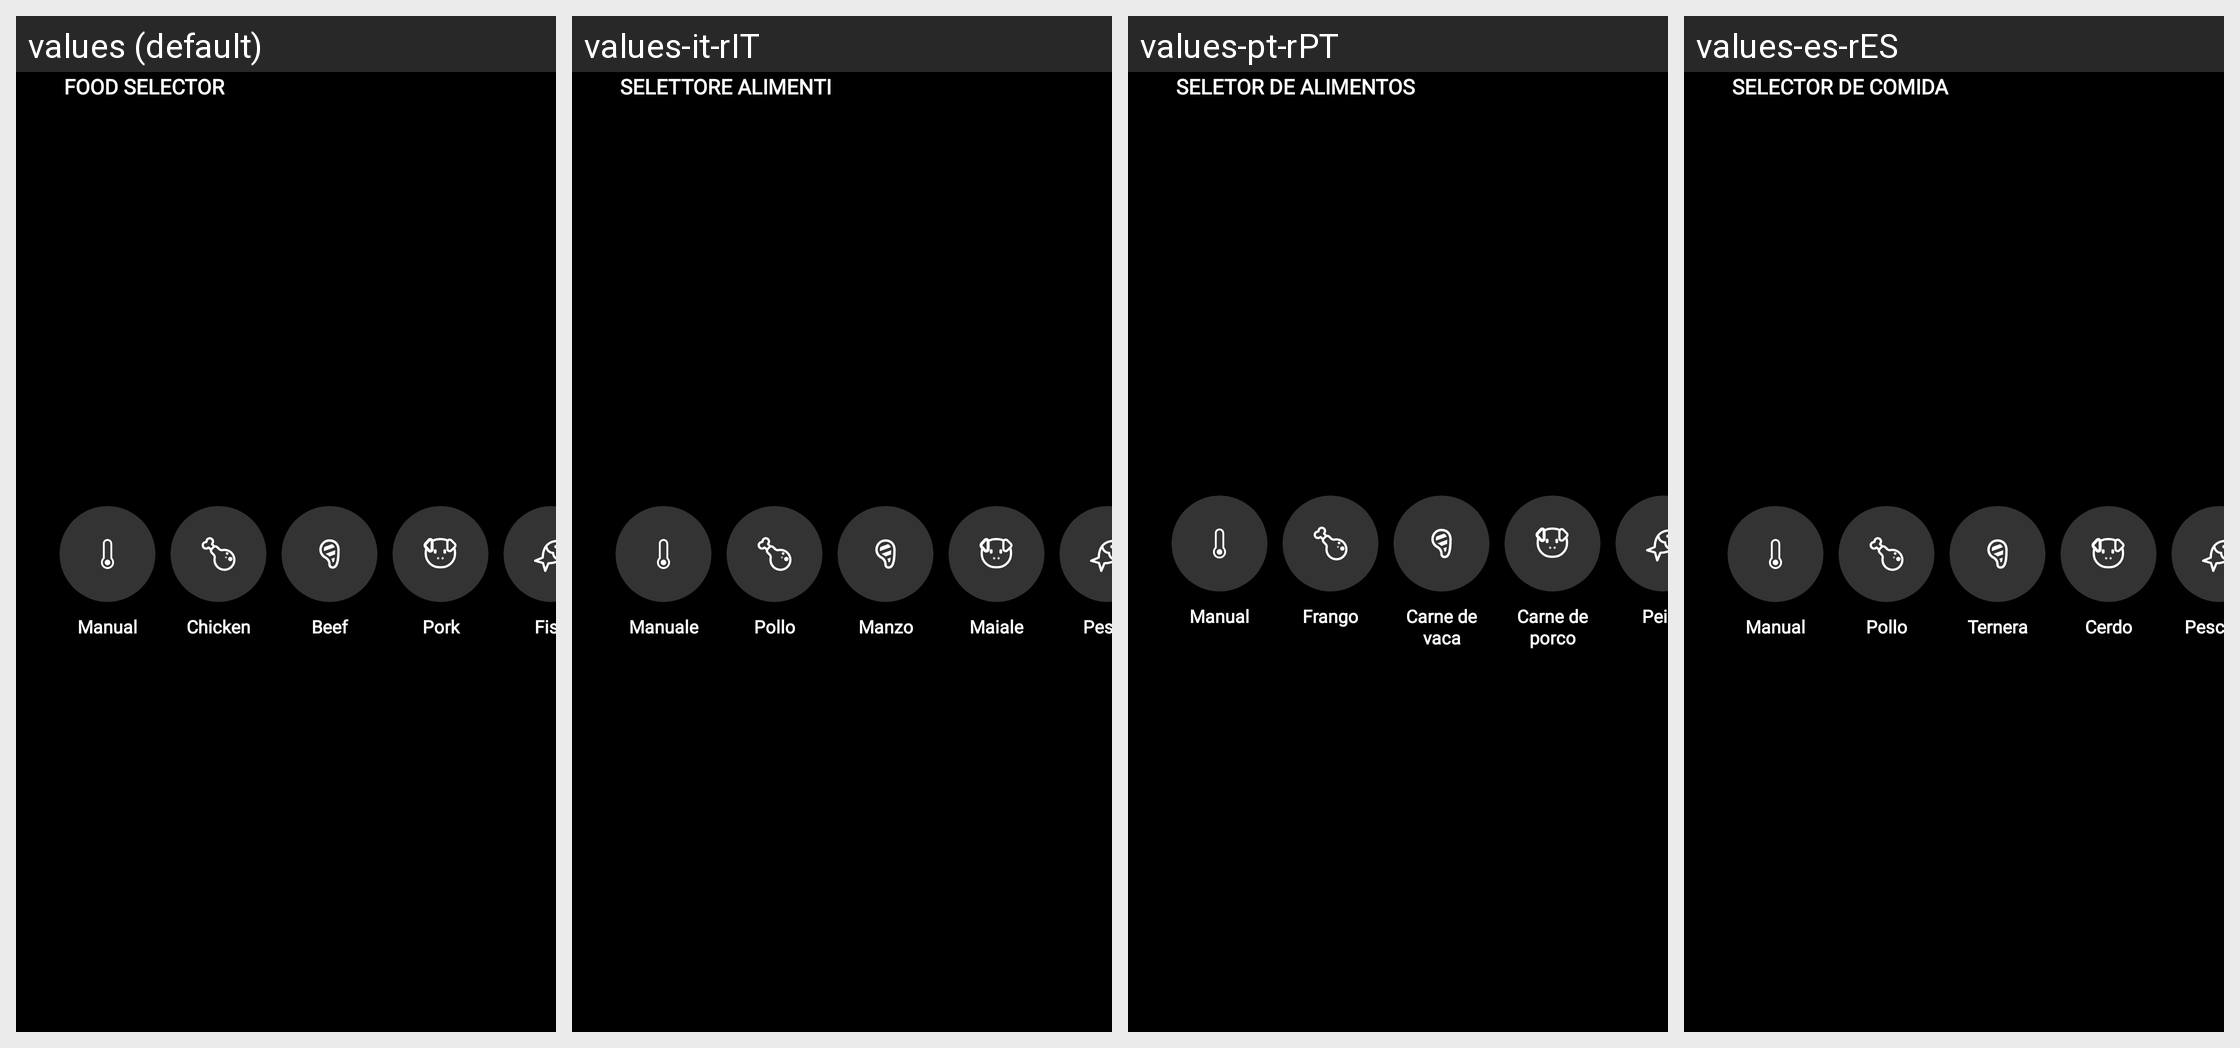

The same Android screen rendered under several of its app's locales, left to right. List the strings drawn on it with the default value and each locale's translation.
Android screen res/layout/menu_food_selector_darkmode.xml rendered under 4 locales, left to right: values (default), values-it-rIT, values-pt-rPT, values-es-rES. Device: Nexus 5 (rendered at 1080×1920; each locale shown at half size, 540×960, under a caption strip naming it); theme Theme.NinjaConnectedKitchen.
Other locales in the repository, not shown: values-da-rDK, values-de-rDE, values-en-rGB, values-fi-rFI, values-fr-rCA, values-fr-rFR, values-nb-rNO, values-nl-rNL, values-sv-rSE.
Strings drawn on this screen, with the default value and each locale's value (text and hints the layout hard-codes, and strings that could not be matched under every locale, appear in the picture but are not listed):

food_type_select
  values: FOOD SELECTOR
  values-it-rIT: SELETTORE ALIMENTI
  values-pt-rPT: SELETOR DE ALIMENTOS
  values-es-rES: SELECTOR DE COMIDA

food_type_manual
  values: Manual
  values-it-rIT: Manuale
  values-pt-rPT: Manual
  values-es-rES: Manual

food_type_chicken
  values: Chicken
  values-it-rIT: Pollo
  values-pt-rPT: Frango
  values-es-rES: Pollo

food_type_beef
  values: Beef
  values-it-rIT: Manzo
  values-pt-rPT: Carne de vaca
  values-es-rES: Ternera

food_type_pork
  values: Pork
  values-it-rIT: Maiale
  values-pt-rPT: Carne de porco
  values-es-rES: Cerdo

food_type_fish
  values: Fish
  values-it-rIT: Pesce
  values-pt-rPT: Peixe
  values-es-rES: Pescado
